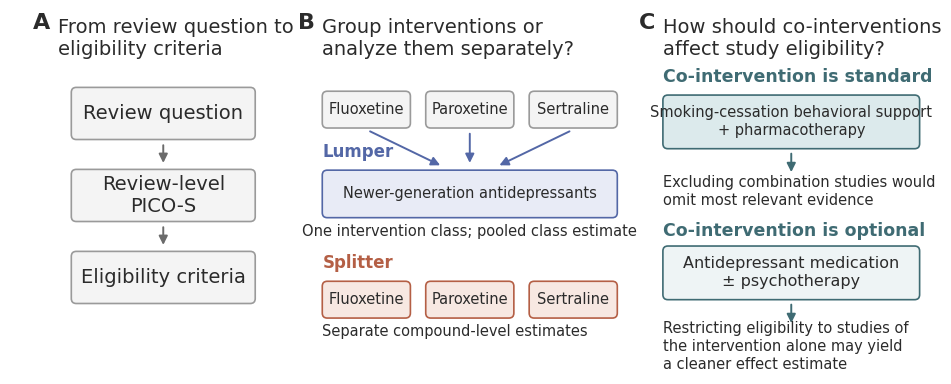

Python code for this plot: (Note: this script raises an exception after producing the figure.)
"""Review-level PICO-S boundary decisions. Export editable PDF and 300-dpi PNG."""
from pathlib import Path
import matplotlib
matplotlib.use('Agg')
import matplotlib.pyplot as plt
from matplotlib.patches import FancyBboxPatch, FancyArrowPatch

INK, GRAY = '#2B2B2B', '#6B6B6B'
INDIGO, INDIGO_FILL = '#5367A6', '#E8EBF6'
TERRACOTTA, TERRACOTTA_FILL = '#B45F45', '#F7E8E2'
TEAL = '#3F6B73'
TEAL_STANDARD_FILL, TEAL_OPTIONAL_FILL = '#DCEAEC', '#EEF4F5'

def build_figure():
    plt.rcParams.update({'font.family':'sans-serif',
        'font.sans-serif':['Arial','Helvetica','DejaVu Sans'],
        'pdf.fonttype':42, 'ps.fonttype':42})
    # Sized close to a journal text width so labels remain legible when inserted.
    fig = plt.figure(figsize=(9.2, 3.64), facecolor='white')
    ax = fig.add_axes([0,0,1,1])
    ax.set(xlim=(0,12), ylim=(.85,5.6), aspect='equal')
    ax.axis('off')
    def text(x,y,s,size=12,weight='normal',color=INK,ha='center',va='center'):
        ax.text(x,y,s,ha=ha,va=va,fontsize=size,fontweight=weight,
                color=color,linespacing=1.25)
    def box(x,y,w,h,s,face='#F4F4F4',edge='#9A9A9A',size=12,weight='normal'):
        ax.add_patch(FancyBboxPatch((x-w/2,y-h/2),w,h,
            boxstyle='round,pad=0,rounding_size=0.065',facecolor=face,
            edgecolor=edge,lw=1.2,zorder=2))
        text(x,y,s,size,weight)
    def arrow(x,y,xx,yy,color=GRAY):
        ax.add_patch(FancyArrowPatch((x,y),(xx,yy),arrowstyle='-|>',
            mutation_scale=13,lw=1.4,color=color,shrinkA=3,shrinkB=3,zorder=1))

    # Three aligned panels.
    text(.3,5.56,'A',16,'bold',ha='left',va='top')
    text(.62,5.5,'From review question to\neligibility criteria',14,ha='left',va='top')
    text(3.755,5.56,'B',16,'bold',ha='left',va='top')
    text(4.075,5.5,'Group interventions or\nanalyze them separately?',14,ha='left',va='top')
    text(8.2,5.56,'C',16,'bold',ha='left',va='top')
    text(8.52,5.5,'How should co-interventions\naffect study eligibility?',14,ha='left',va='top')

    # Panel A: the vertical review-definition flow.
    box(2,4.25,2.4,.68,'Review question',size=14)
    arrow(2,3.89,2,3.55)
    box(2,3.18,2.4,.68,'Review-level\nPICO-S',size=14)
    arrow(2,2.82,2,2.48)
    box(2,2.11,2.4,.68,'Eligibility criteria',size=14)

    # Panel B: lumper-splitter choices for intervention classes.
    for x,s in [(4.65,'Fluoxetine'),(6,'Paroxetine'),(7.35,'Sertraline')]:
        box(x,4.3,1.15,.48,s,size=10.5)
        arrow(x,4.04,6+(x-6)*.25,3.55,INDIGO)
    text(4.075,3.75,'Lumper',12,'bold',INDIGO,ha='left')
    box(6,3.2,3.85,.62,'Newer-generation antidepressants',INDIGO_FILL,INDIGO,10.5)
    text(6,2.71,'One intervention class; pooled class estimate',10.5)
    text(4.075,2.30,'Splitter',12,'bold',TERRACOTTA,ha='left')
    for x,s in [(4.65,'Fluoxetine'),(6,'Paroxetine'),(7.35,'Sertraline')]:
        box(x,1.82,1.15,.48,s,TERRACOTTA_FILL,TERRACOTTA,10.5)
    text(4.075,1.40,'Separate compound-level estimates',10.5,ha='left')

    # Panel C: context-dependent co-intervention rules.
    text(8.52,4.72,'Co-intervention is standard',12.5,'bold',TEAL,ha='left')
    box(10.195,4.14,3.35,.7,'Smoking-cessation behavioral support\n+ pharmacotherapy',TEAL_STANDARD_FILL,TEAL,10.5)
    arrow(10.195,3.78,10.195,3.43,TEAL)
    text(8.52,3.23,'Excluding combination studies would\nomit most relevant evidence',10.5,ha='left')
    text(8.52,2.72,'Co-intervention is optional',12.5,'bold',TEAL,ha='left')
    box(10.195,2.17,3.35,.7,'Antidepressant medication\n± psychotherapy',TEAL_OPTIONAL_FILL,TEAL,11.5)
    arrow(10.195,1.81,10.195,1.46,TEAL)
    text(8.52,1.21,'Restricting eligibility to studies of\nthe intervention alone may yield\na cleaner effect estimate',10.5,ha='left')
    return fig

if __name__ == '__main__':
    fig=build_figure()
    for ext in ('pdf','png'):
        out=Path(__file__).resolve().with_suffix('.'+ext)
        fig.savefig(out,dpi=300,facecolor='white')
        print(out)
    plt.close(fig)
